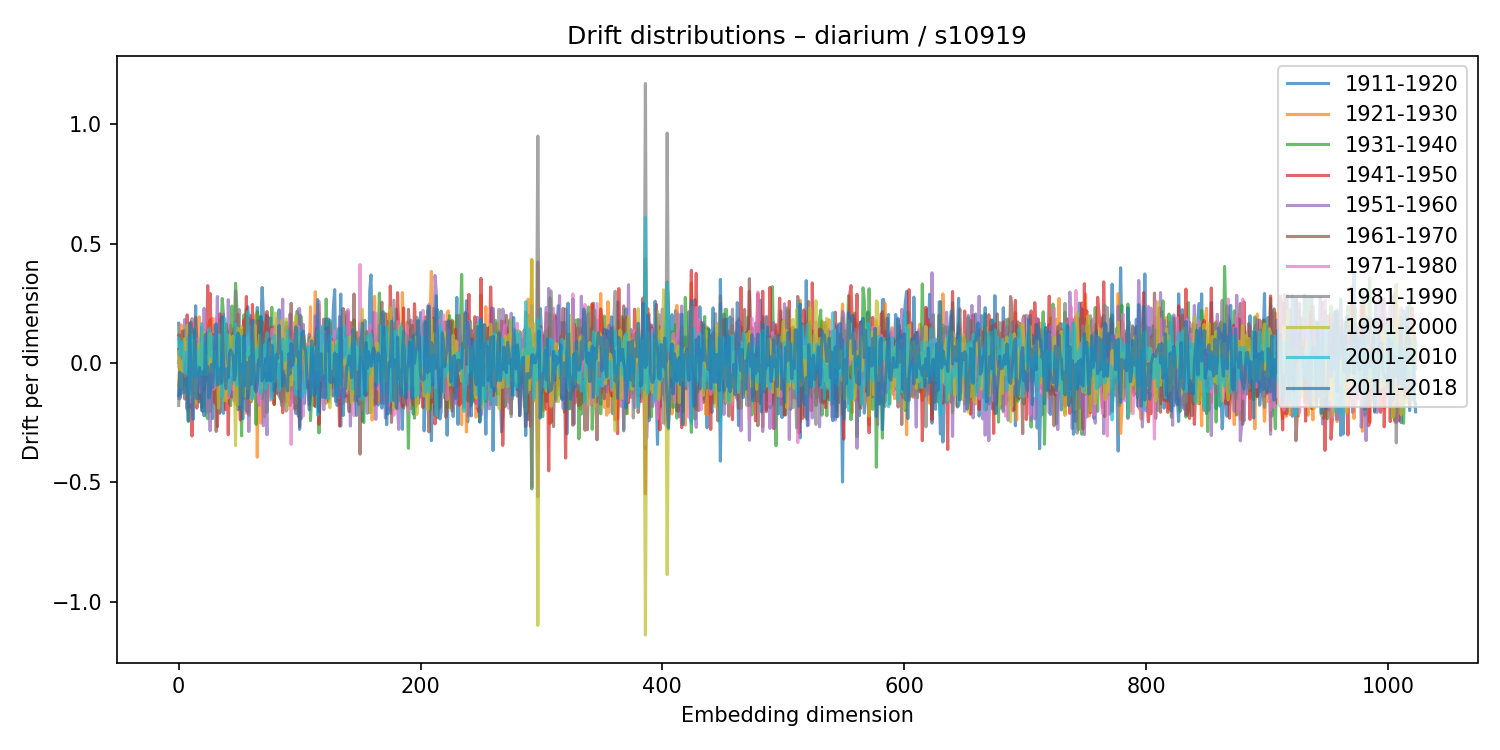

The file beside this chart, header and first rows:
1911-1920, 1921-1930, 1931-1940, 1941-1950, 1951-1960, 1961-1970, 1971-1980, 1981-1990, 1991-2000, 2001-2010, 2011-2018
0.1664, -0.0951, -6.93607095040849e-05, 0.05768, -0.1491, 0.1166, -0.01421, -0.1775, 0.04762, 0.1031, -0.1368
-0.1482, 0.01974, 0.02633, -0.02066, -0.001861, 0.1147, -0.01534, -0.03144, -0.03721, 0.03276, -0.03891
-0.04955, 0.1601, -0.1145, 0.0283, -0.01415, -0.08205, 0.07917, 0.09682, -0.1025, 0.07179, -0.1298
-0.07387, -0.07377, 0.06184, -0.09565, 0.06587, 0.1336, -0.04295, -0.1034, 0.006705, 0.08996, -0.04736
0.0591, -0.08418, -0.01532, -0.03329, -0.07105, 0.07065, -0.04794, 0.02163, 0.01617, 0.02218, -0.1248
0.1377, 0.01201, 0.03382, -0.06713, 0.1819, -0.1504, 0.09036, -0.08743, 0.1023, -0.03783, -0.06821
0.05356, -0.05615, -0.004764, -0.04901, 0.01557, 0.09516, -0.02788, -0.03725, 0.05557, 0.04451, -0.0815
0.04971, 0.03422, -0.1382, 0.2015, -0.1895, 0.04779, 0.05206, -0.194, 0.1582, -0.04558, -0.06461
0.1154, 0.05044, -0.2442, -0.02099, -0.08499, 7.361209108713851e-05, 0.04449, -0.06139, 0.05003, 0.1057, -0.2421
-0.06165, 0.05089, -0.07338, -0.009344, 0.06996, -0.1857, 0.09945, 0.1056, -0.06188, -0.1313, 0.1653
0.08662, -0.1121, 0.003228, -0.02339, -0.1079, 0.1717, -0.1633, 0.1368, -0.1449, 0.04784, -0.008216
-0.01407, 0.05554, -0.05456, -0.3056, 0.1861, 0.1195, -0.146, 0.1014, -0.03675, 0.1146, -0.1127
0.1042, -0.0364, -0.09908, -0.09926, 0.03015, 0.01785, 0.0224, -0.1014, 0.09704, 0.06154, -0.2359
-0.003199, 0.09387, -0.1288, 0.1088, 0.01426, -0.0341, 0.01171, -0.02787, 0.04131, -0.05848, 0.1425
0.2395, -0.07944, 0.02075, -0.08337, -0.03425, 0.1908, -0.1155, 0.1485, -0.168, 0.03536, -0.02381
-0.009932, -0.01906, -0.01419, -0.189, 0.0617, 0.08724, -0.01385, -0.02839, 0.01858, 0.05437, -0.1498
0.03267, -0.0004324, -0.0001174, -0.121, 0.06914, -0.1246, 0.1021, 0.08392, -0.02129, -0.05716, -0.07573
-0.163, 0.1936, -0.1047, -0.1497, 0.06987, -0.08204, -0.002047, 0.0102, 0.08316, -0.02507, -0.01838
0.006031, 0.08584, -0.1056, -0.02849, 0.02167, -0.02023, -0.1227, 0.07369, 0.03649, -0.03193, -0.03921
0.06452, 0.05348, -0.1852, -0.09052, -0.001449, 0.1491, -0.04286, -0.02862, -0.0483, 0.165, -0.1993
0.1428, -0.06033, 0.074, -0.03186, 0.006626, -0.203, 0.1671, -0.09661, 0.1328, -0.04549, -0.03739
-0.0156, -0.009189, 0.1076, -0.1115, 0.2288, -0.08048, 0.163, -0.08649, -0.02646, 0.08026, -0.2208
-0.06173, 0.04221, -0.001737, 0.0512, 0.03745, -0.05244, -0.008954, -0.02559, 0.02918, -0.04884, 0.1186
0.1274, 0.02841, -0.2212, 0.000453, -0.01207, 0.003308, -0.02363, 0.08776, -0.04847, 0.0009652, -0.07487
-0.03126, 0.02207, -0.2332, 0.3238, -0.207, 0.01114, 0.04567, -0.03055, 0.02518, 0.003807, -0.0145
-0.01369, 0.1649, -0.06018, -0.06084, -0.127, 0.09337, -0.009237, -0.04487, -0.03696, 0.1435, -0.1468
-0.04038, 0.181, -0.2015, 0.2913, -0.2836, 0.105, -0.06058, -0.1159, 0.1238, 0.04317, -0.1123
-0.03173, 0.1611, -0.1306, 0.08121, -0.1284, 0.0413, -0.006712, -0.02109, -0.01036, 0.02702, -0.005979
-0.2326, 0.1865, 0.00142, -0.06129, -0.03081, 0.1196, -0.03545, 0.03764, -0.03861, 0.1104, -0.1017
-0.03793, -0.138, 0.08878, -0.02376, -0.07418, 0.08412, -0.1095, -0.01569, 0.04791, -0.01055, -0.00799
0.06655, 0.01212, -0.02475, -0.1682, 0.1601, 0.07468, -0.1003, -0.00422, 0.0219, 0.01055, 0.08297
-0.06219, 0.1625, -0.002309, -0.07992, 0.0751, -0.2861, 0.1892, -0.06064, 0.01635, -0.08764, 0.1643
0.05342, 0.06513, -0.09935, -0.2667, 0.2783, 0.001005, -0.06773, 0.03936, 0.004441, -0.009064, -0.09257
0.1305, -0.008976, -0.01354, -0.08488, -0.09197, -0.02436, -0.003148, 0.1576, -0.1889, 0.1194, -0.08822
-0.05111, 0.1823, -0.2097, 0.2057, -0.2083, -0.01971, 0.0564, -0.2018, 0.1169, -0.02976, -0.02459
-0.0271, -0.1216, 0.1175, -0.1353, 0.1029, 0.07861, -0.1412, 0.06348, 0.07665, 0.01826, -0.08454
-0.04547, -0.08755, 0.2703, -0.05693, -0.06011, -0.05559, 0.01716, 0.01523, 0.05457, -0.1424, 0.1936
-0.2103, -0.08764, 0.2039, -0.0716, 0.2043, -0.03651, -0.01276, -0.1474, 0.1697, -0.02144, -0.002537
-0.06754, 0.1147, -0.0357, -0.08647, -0.09383, 0.1049, 0.0114, 0.09924, -0.1569, 0.1865, -0.05637
0.1295, -0.1115, 0.02939, -0.1955, -0.01793, 0.1643, -0.1445, 0.1563, -0.1579, 0.1057, -0.1074
-0.1413, 0.08537, 0.005749, 0.009988, -0.09572, 0.1343, -0.1245, 0.05503, -0.03231, 0.1196, -0.02365
0.1032, -0.102, 0.1124, -0.3003, 0.2648, 0.07392, -0.1462, 0.0695, 0.008392, 0.04668, -0.06021
-0.09387, 0.1245, -0.1707, 0.05212, 0.03423, -0.0002506, -0.09165, -0.01528, 0.115, -0.1291, 0.04025
0.07442, 0.1572, -0.1781, 0.009506, 0.04197, 0.04896, -0.04853, 0.0311, -0.04709, -0.0158, 0.05517
-0.1053, -0.0003133, 0.2386, -0.1417, 0.09253, -0.0653, 0.0533, 0.02367, 0.02693, -0.07295, 0.04027
-0.02092, -0.01878, 0.01858, 0.0436, -0.1394, 0.1275, -0.1118, -0.08515, 0.1129, -0.02687, 0.02843
0.06814, 0.03597, 0.03747, 0.1456, -0.1592, 0.06459, -0.003917, -0.01095, -0.04507, 0.0595, -0.07172
0.1751, -0.1747, 0.3341, -0.06437, -0.08311, -0.006528, 0.01462, 0.3019, -0.3452, 0.1646, -0.04584
0.0149, -0.06975, 0.2379, -0.1408, 0.108, 0.004348, -0.07403, 0.05876, 0.00615, -0.09357, 0.09284
-0.1954, 0.005525, -0.007717, 0.2045, -0.1751, -0.0515, 0.0601, -0.141, 0.146, -0.08219, 0.1251
0.002025, 0.06089, -0.1056, -0.09967, 0.07138, 0.03066, -0.1154, 0.2239, -0.1741, 0.01587, 0.1079
0.1392, -0.06624, 0.01266, -0.2383, -0.04154, 0.05582, -0.02773, 0.05996, -0.0364, 0.113, -0.1907
-0.05516, 0.05799, -0.3048, 0.103, 0.09066, 0.02778, 0.02925, -0.1904, 0.1529, -0.04214, -0.005507
-0.05732, -0.02358, 0.0931, -0.1449, -0.04214, 0.138, -0.0701, 0.09048, -0.0334, 0.1084, -0.233
-0.1479, 0.01074, 0.2019, 0.1802, -0.1187, 0.06505, -0.02343, 0.08493, -0.1415, -0.09458, 0.1155
-0.09928, 0.09731, -0.03629, 0.07333, -0.06102, -0.02953, 0.06492, -0.06713, 0.0005249, 0.1013, -0.09231
0.09327, -0.2107, 0.2244, 0.2781, -0.2, -0.08752, 0.1016, -0.1969, 0.04088, 0.02196, 0.002857
0.2361, -0.1202, -0.02719, -0.2046, 0.1275, -0.09388, 0.1092, 0.05777, -0.1085, 0.2154, -0.1486
0.1726, 0.02441, -0.2186, 0.1876, -0.2866, 0.07625, -0.05743, -0.006001, 0.06692, 0.03323, -0.1321
0.1993, 0.07561, -0.08359, 0.0005822, -0.02838, -0.09086, 0.06558, -0.05355, -0.02653, 0.04075, 0.02616
... 964 more rows
